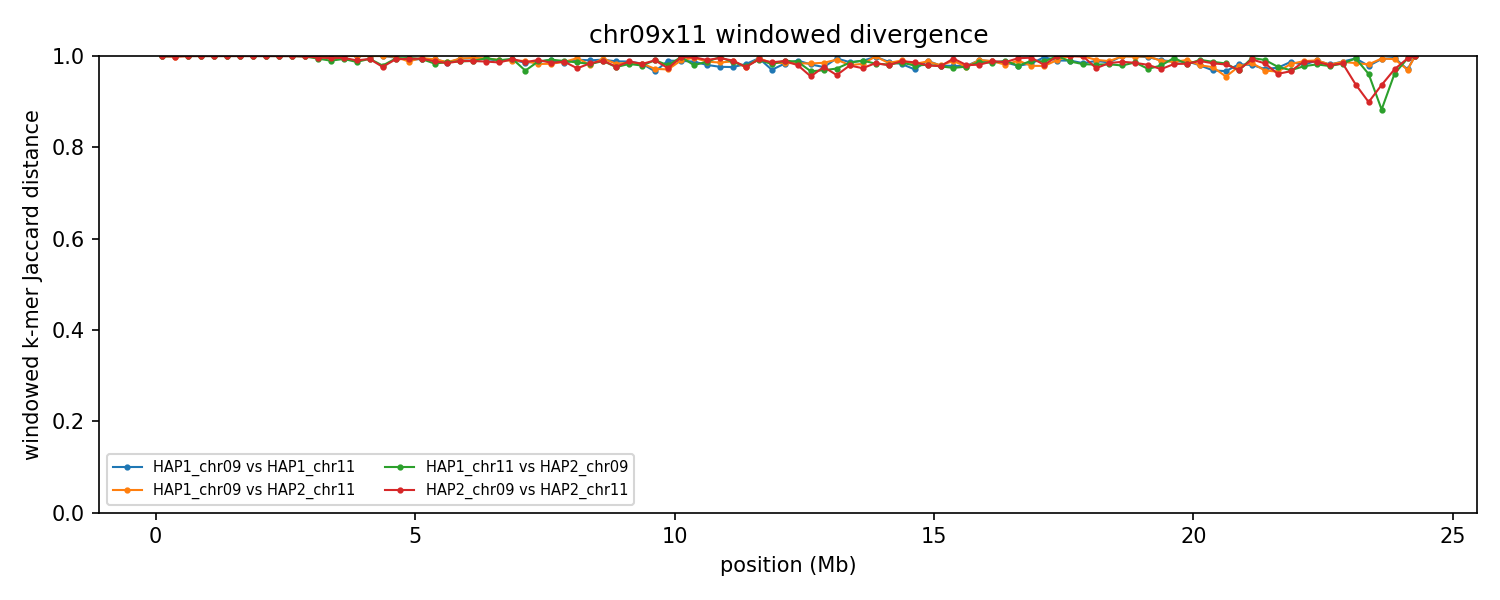

Values plotted in this chart, from the file beside it:
group	win_start	win_end	unit_a	unit_b	hap_a	hap_b	chrom_a	chrom_b	kmers_a	kmers_b	shared	union	jaccard_distance
chr09x11	1	250000	HAP1_chr09	HAP1_chr11	HAP1	HAP1	9	11	8092	234375	211	242256	0.9991
chr09x11	1	250000	HAP1_chr09	HAP2_chr11	HAP1	HAP2	9	11	8092	23475	6	31561	0.9998
chr09x11	1	250000	HAP1_chr11	HAP2_chr09	HAP1	HAP2	11	9	234375	10528	235	244668	0.999
chr09x11	1	250000	HAP2_chr09	HAP2_chr11	HAP2	HAP2	9	11	10528	23475	3	34000	0.9999
chr09x11	250001	500000	HAP1_chr09	HAP1_chr11	HAP1	HAP1	9	11	9361	245132	10	254483	1
chr09x11	250001	500000	HAP1_chr09	HAP2_chr11	HAP1	HAP2	9	11	9361	187339	238	196462	0.9988
chr09x11	250001	500000	HAP1_chr11	HAP2_chr09	HAP1	HAP2	11	9	245132	9111	9	254234	1
chr09x11	250001	500000	HAP2_chr09	HAP2_chr11	HAP2	HAP2	9	11	9111	187339	233	196217	0.9988
chr09x11	500001	750000	HAP1_chr09	HAP1_chr11	HAP1	HAP1	9	11	10385	238643	17	249011	0.9999
chr09x11	500001	750000	HAP1_chr09	HAP2_chr11	HAP1	HAP2	9	11	10385	240647	15	251017	0.9999
chr09x11	500001	750000	HAP1_chr11	HAP2_chr09	HAP1	HAP2	11	9	238643	10981	10	249614	1
chr09x11	500001	750000	HAP2_chr09	HAP2_chr11	HAP2	HAP2	9	11	10981	240647	14	251614	0.9999
chr09x11	750001	1000000	HAP1_chr09	HAP1_chr11	HAP1	HAP1	9	11	9527	244808	21	254314	0.9999
chr09x11	750001	1000000	HAP1_chr09	HAP2_chr11	HAP1	HAP2	9	11	9527	244466	14	253979	0.9999
chr09x11	750001	1000000	HAP1_chr11	HAP2_chr09	HAP1	HAP2	11	9	244808	7829	25	252612	0.9999
chr09x11	750001	1000000	HAP2_chr09	HAP2_chr11	HAP2	HAP2	9	11	7829	244466	11	252284	1
chr09x11	1000001	1250000	HAP1_chr09	HAP1_chr11	HAP1	HAP1	9	11	9833	239265	12	249086	1
chr09x11	1000001	1250000	HAP1_chr09	HAP2_chr11	HAP1	HAP2	9	11	9833	245133	21	254945	0.9999
chr09x11	1000001	1250000	HAP1_chr11	HAP2_chr09	HAP1	HAP2	11	9	239265	9438	14	248689	0.9999
chr09x11	1000001	1250000	HAP2_chr09	HAP2_chr11	HAP2	HAP2	9	11	9438	245133	10	254561	1
chr09x11	1250001	1500000	HAP1_chr09	HAP1_chr11	HAP1	HAP1	9	11	9465	226171	9	235627	1
chr09x11	1250001	1500000	HAP1_chr09	HAP2_chr11	HAP1	HAP2	9	11	9465	241386	10	250841	1
chr09x11	1250001	1500000	HAP1_chr11	HAP2_chr09	HAP1	HAP2	11	9	226171	9200	7	235364	1
chr09x11	1250001	1500000	HAP2_chr09	HAP2_chr11	HAP2	HAP2	9	11	9200	241386	11	250575	1
chr09x11	1500001	1750000	HAP1_chr09	HAP1_chr11	HAP1	HAP1	9	11	8503	241259	8	249754	1
chr09x11	1500001	1750000	HAP1_chr09	HAP2_chr11	HAP1	HAP2	9	11	8503	229510	6	238007	1
chr09x11	1500001	1750000	HAP1_chr11	HAP2_chr09	HAP1	HAP2	11	9	241259	11872	16	253115	0.9999
chr09x11	1500001	1750000	HAP2_chr09	HAP2_chr11	HAP2	HAP2	9	11	11872	229510	13	241369	0.9999
chr09x11	1750001	2000000	HAP1_chr09	HAP1_chr11	HAP1	HAP1	9	11	10968	227188	7	238149	1
chr09x11	1750001	2000000	HAP1_chr09	HAP2_chr11	HAP1	HAP2	9	11	10968	191689	5	202652	1
chr09x11	1750001	2000000	HAP1_chr11	HAP2_chr09	HAP1	HAP2	11	9	227188	9763	11	236940	1
chr09x11	1750001	2000000	HAP2_chr09	HAP2_chr11	HAP2	HAP2	9	11	9763	191689	10	201442	1
chr09x11	2000001	2250000	HAP1_chr09	HAP1_chr11	HAP1	HAP1	9	11	12679	244806	24	257461	0.9999
chr09x11	2000001	2250000	HAP1_chr09	HAP2_chr11	HAP1	HAP2	9	11	12679	241268	11	253936	1
chr09x11	2000001	2250000	HAP1_chr11	HAP2_chr09	HAP1	HAP2	11	9	244806	10200	13	254993	0.9999
chr09x11	2000001	2250000	HAP2_chr09	HAP2_chr11	HAP2	HAP2	9	11	10200	241268	10	251458	1
chr09x11	2250001	2500000	HAP1_chr09	HAP1_chr11	HAP1	HAP1	9	11	8311	242462	18	250755	0.9999
chr09x11	2250001	2500000	HAP1_chr09	HAP2_chr11	HAP1	HAP2	9	11	8311	245110	10	253411	1
chr09x11	2250001	2500000	HAP1_chr11	HAP2_chr09	HAP1	HAP2	11	9	242462	10125	23	252564	0.9999
chr09x11	2250001	2500000	HAP2_chr09	HAP2_chr11	HAP2	HAP2	9	11	10125	245110	25	255210	0.9999
chr09x11	2500001	2750000	HAP1_chr09	HAP1_chr11	HAP1	HAP1	9	11	13397	242507	17	255887	0.9999
chr09x11	2500001	2750000	HAP1_chr09	HAP2_chr11	HAP1	HAP2	9	11	13397	239456	23	252830	0.9999
chr09x11	2500001	2750000	HAP1_chr11	HAP2_chr09	HAP1	HAP2	11	9	242507	11427	15	253919	0.9999
chr09x11	2500001	2750000	HAP2_chr09	HAP2_chr11	HAP2	HAP2	9	11	11427	239456	27	250856	0.9999
chr09x11	2750001	3000000	HAP1_chr09	HAP1_chr11	HAP1	HAP1	9	11	14932	246121	22	261031	0.9999
chr09x11	2750001	3000000	HAP1_chr09	HAP2_chr11	HAP1	HAP2	9	11	14932	240308	22	255218	0.9999
chr09x11	2750001	3000000	HAP1_chr11	HAP2_chr09	HAP1	HAP2	11	9	246121	36091	308	281904	0.9989
chr09x11	2750001	3000000	HAP2_chr09	HAP2_chr11	HAP2	HAP2	9	11	36091	240308	281	276118	0.999
chr09x11	3000001	3250000	HAP1_chr09	HAP1_chr11	HAP1	HAP1	9	11	10445	210904	15	221334	0.9999
chr09x11	3000001	3250000	HAP1_chr09	HAP2_chr11	HAP1	HAP2	9	11	10445	246490	16	256919	0.9999
chr09x11	3000001	3250000	HAP1_chr11	HAP2_chr09	HAP1	HAP2	11	9	210904	246034	2546	454392	0.9944
chr09x11	3000001	3250000	HAP2_chr09	HAP2_chr11	HAP2	HAP2	9	11	246034	246490	1616	490908	0.9967
chr09x11	3250001	3500000	HAP1_chr09	HAP1_chr11	HAP1	HAP1	9	11	9741	234205	13	243933	0.9999
chr09x11	3250001	3500000	HAP1_chr09	HAP2_chr11	HAP1	HAP2	9	11	9741	231810	15	241536	0.9999
chr09x11	3250001	3500000	HAP1_chr11	HAP2_chr09	HAP1	HAP2	11	9	234205	245723	4869	475059	0.9898
chr09x11	3250001	3500000	HAP2_chr09	HAP2_chr11	HAP2	HAP2	9	11	245723	231810	2236	475297	0.9953
chr09x11	3500001	3750000	HAP1_chr09	HAP1_chr11	HAP1	HAP1	9	11	2738	243266	4	246000	1
chr09x11	3500001	3750000	HAP1_chr09	HAP2_chr11	HAP1	HAP2	9	11	2738	212178	2	214914	1
chr09x11	3500001	3750000	HAP1_chr11	HAP2_chr09	HAP1	HAP2	11	9	243266	242619	3126	482759	0.9935
chr09x11	3500001	3750000	HAP2_chr09	HAP2_chr11	HAP2	HAP2	9	11	242619	212178	1827	452970	0.996
... 332 more rows
